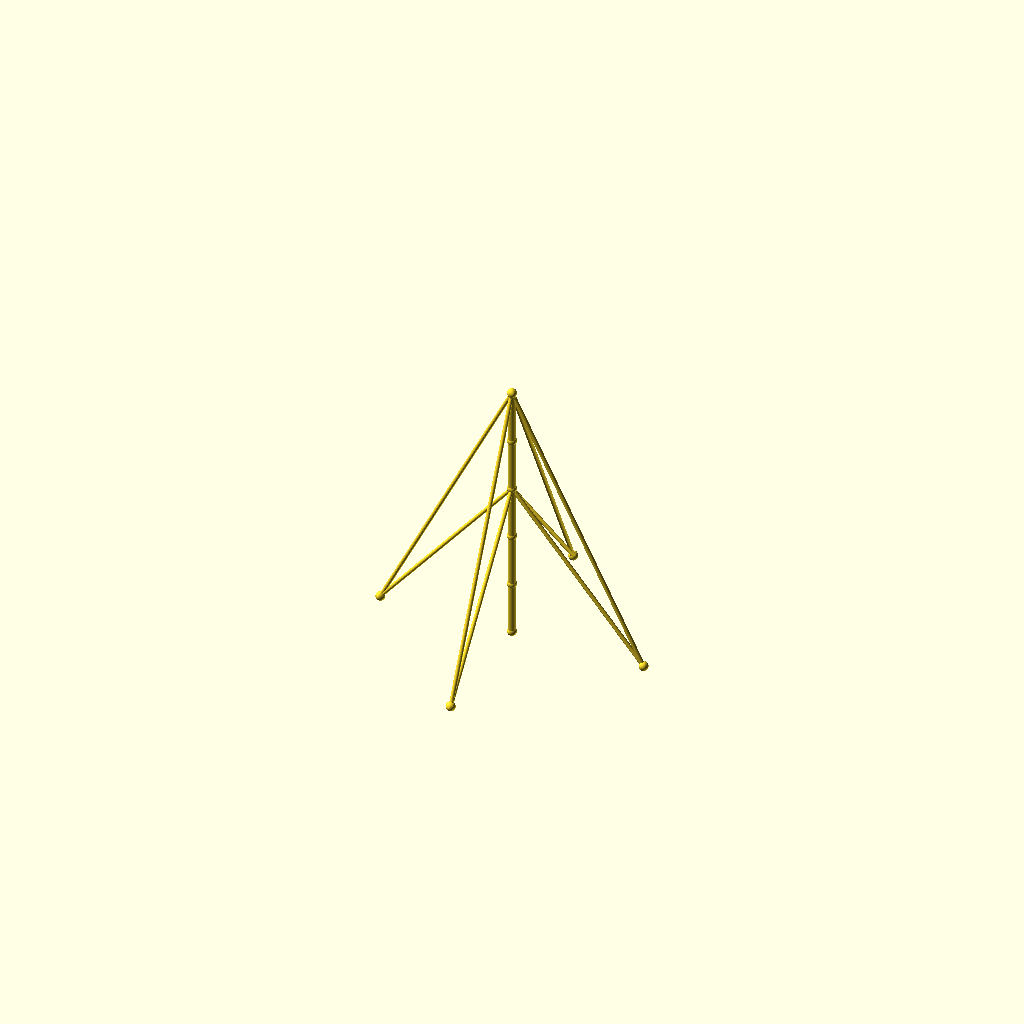
Cell 1: rendered with the file's own defaults.
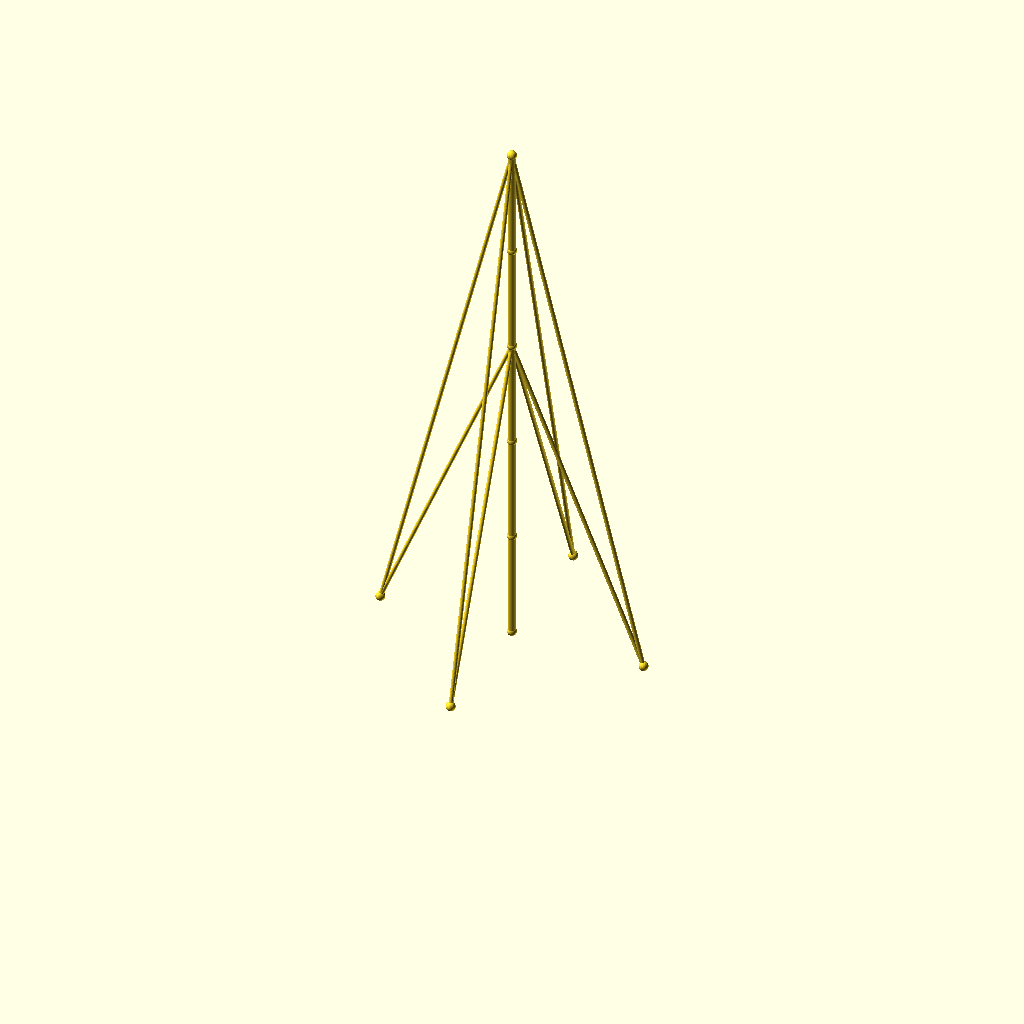
Cell 2: the same model with seg_h = 80.
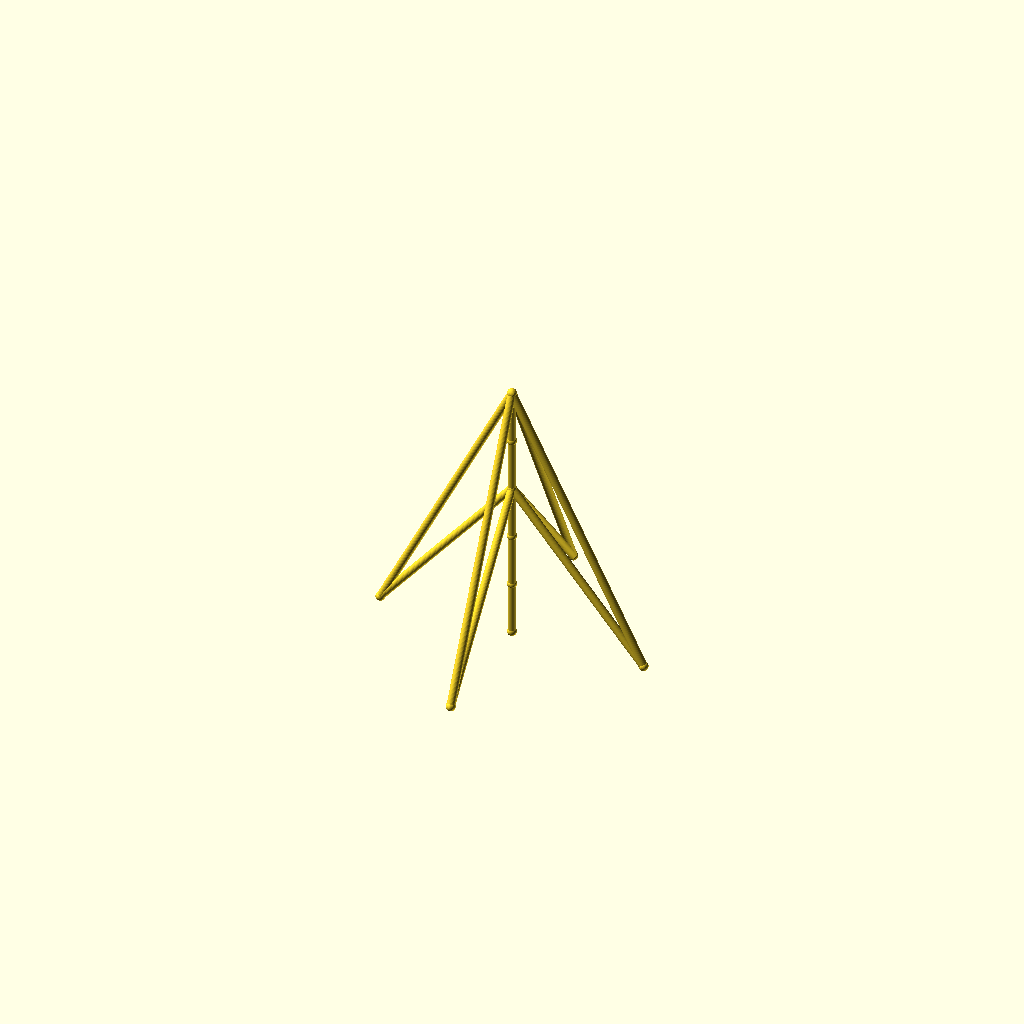
Cell 3 — guy_r set to 3, the other parameters unchanged.
All cells are drawn from one camera (rotation 55°, 0°, 25°, orthographic, colour scheme Cornfield), so only the parameter changes between them.
Source of the model, optional_data/data/wire2/guymasts/scene_0065.scad:
$fn = 32;

// ----------------------------------------------------------------------
// Guyed mast: 5 sections of 40 mm, 4 anchors on R100
// ----------------------------------------------------------------------

// --- parameters (mm) ---
sections = 5;             // number of mast sections
seg_h = 40;               // section height
mast_r = 3;               // mast member radius
guy_r = 1.5;              // guy wire radius
joint_r = 3.5;            // joint ball radius
anchors_n = 4;            // number of ground anchors
anchor_r = 100;           // anchor ring radius
anchor_step = 90;         // angle between anchors, degrees
anchor_a0 = 0;            // angle of the first anchor, degrees
tiers = 2;                // number of guy tiers
guy_h_5 = 200;            // guy tier height (section 5)
guy_h_3 = 120;            // guy tier height (section 3)

bbox_x = anchor_r * (cos(anchor_a0 + 0 * anchor_step) - cos(anchor_a0 + 2 * anchor_step)) + 2 * joint_r;  // overall X, joints included
bbox_y = anchor_r * (sin(anchor_a0 + 1 * anchor_step) - sin(anchor_a0 + 3 * anchor_step)) + 2 * joint_r;  // overall Y, joints included
bbox_z = sections * seg_h + 2 * joint_r;  // overall Z, joints included
mast_d = 2 * mast_r;  // mast trunk diameter
guy_d = 2 * guy_r;  // guy wire diameter
joint_d = 2 * joint_r;  // joint ball diameter
nodes = concat([for (i = [0 : sections]) [0, 0, i * seg_h]], [for (k = [0 : anchors_n - 1]) [anchor_r * cos(anchor_a0 + k * anchor_step), anchor_r * sin(anchor_a0 + k * anchor_step), 0]]);

module member(a, b, r) {
  /* round stock from joint a to joint b, ends buried in the joint balls */
  d = b - a;
  length = norm(d);
  translate(a) rotate([0, acos(d[2] / length), atan2(d[1], d[0])])
    cylinder(h = length, r = r);
}

module joint(p, r) {
  /* ball at the joint centre, fatter than every member meeting there */
  translate(p) sphere(r = r);
}

/* members - each call is one graph edge */
member(nodes[0], nodes[1], mast_r);
member(nodes[1], nodes[2], mast_r);
member(nodes[2], nodes[3], mast_r);
member(nodes[3], nodes[4], mast_r);
member(nodes[4], nodes[5], mast_r);
member(nodes[5], nodes[6], guy_r);
member(nodes[5], nodes[7], guy_r);
member(nodes[5], nodes[8], guy_r);
member(nodes[5], nodes[9], guy_r);
member(nodes[3], nodes[6], guy_r);
member(nodes[3], nodes[7], guy_r);
member(nodes[3], nodes[8], guy_r);
member(nodes[3], nodes[9], guy_r);

/* joint balls */
for (p = nodes) joint(p, joint_r);
Parameter table extracted from the source (name, type, default, range or options):
sections: number, default 5
seg_h: number, default 40
mast_r: number, default 3
guy_r: number, default 1.5
joint_r: number, default 3.5
anchors_n: number, default 4
anchor_r: number, default 100
anchor_step: number, default 90
anchor_a0: number, default 0
tiers: number, default 2
guy_h_5: number, default 200
guy_h_3: number, default 120
